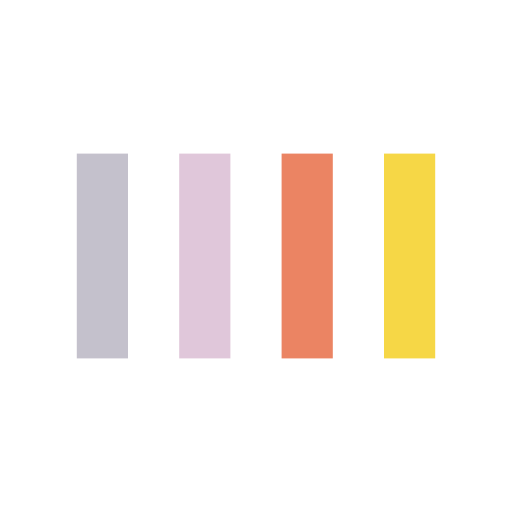
t = 0.00 s
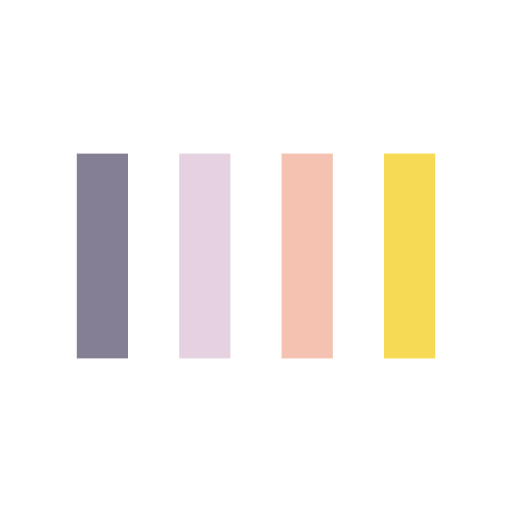
t = 0.13 s
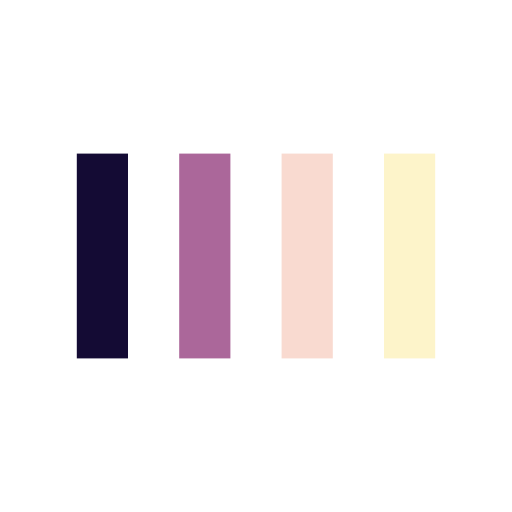
t = 0.38 s
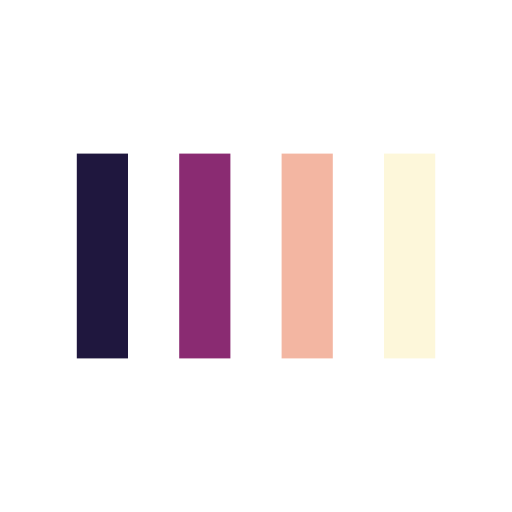
t = 0.50 s
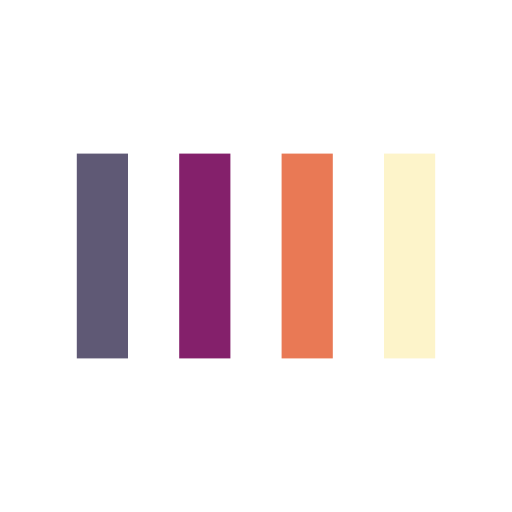
t = 0.63 s
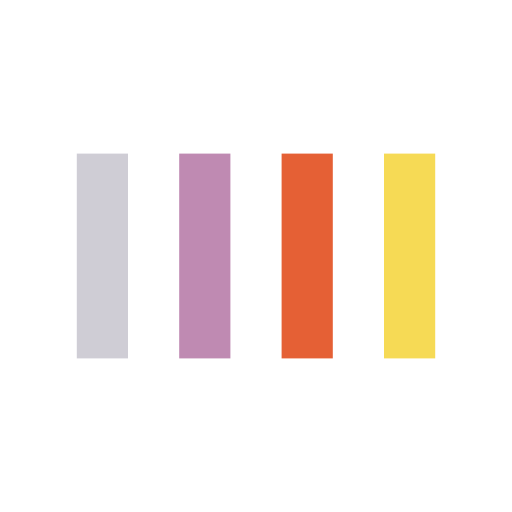
t = 0.88 s

The animated SVG that drew these frames (rendered in a browser with its animation timeline set to each time). Animation: 4 SMIL elements (animate=4); one cycle of 1.00 s, repeats indefinitely.

<svg width="100px"  height="100px"  xmlns="http://www.w3.org/2000/svg" viewBox="0 0 100 100" preserveAspectRatio="xMidYMid" class="lds-bars" style="background: none;">
    <rect ng-attr-x="{{config.x1}}" y="30" ng-attr-width="{{config.width}}" height="40" fill="#140b34" x="15" width="10">
      <animate attributeName="opacity" calcMode="spline" values="1;0.2;1" keyTimes="0;0.5;1" dur="1" keySplines="0.5 0 0.5 1;0.5 0 0.5 1" begin="-0.6s" repeatCount="indefinite"></animate>
    </rect>
    <rect ng-attr-x="{{config.x2}}" y="30" ng-attr-width="{{config.width}}" height="40" fill="#84206b" x="35" width="10">
      <animate attributeName="opacity" calcMode="spline" values="1;0.2;1" keyTimes="0;0.5;1" dur="1" keySplines="0.5 0 0.5 1;0.5 0 0.5 1" begin="-0.4s" repeatCount="indefinite"></animate>
    </rect>
    <rect ng-attr-x="{{config.x3}}" y="30" ng-attr-width="{{config.width}}" height="40" fill="#e55c30" x="55" width="10">
      <animate attributeName="opacity" calcMode="spline" values="1;0.2;1" keyTimes="0;0.5;1" dur="1" keySplines="0.5 0 0.5 1;0.5 0 0.5 1" begin="-0.2s" repeatCount="indefinite"></animate>
    </rect>
    <rect ng-attr-x="{{config.x4}}" y="30" ng-attr-width="{{config.width}}" height="40" fill="#f6d746" x="75" width="10">
      <animate attributeName="opacity" calcMode="spline" values="1;0.2;1" keyTimes="0;0.5;1" dur="1" keySplines="0.5 0 0.5 1;0.5 0 0.5 1" begin="0s" repeatCount="indefinite"></animate>
    </rect>
  </svg>
